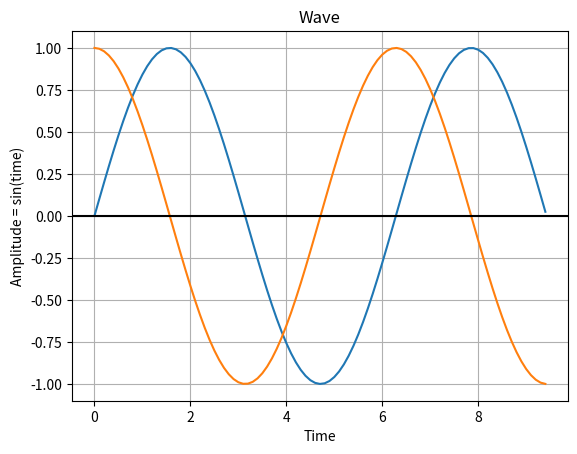

Here is the Python script that generated this plot:
import numpy as np
import matplotlib.pyplot as plot

# step 1 Generate sine wave curve
# step 2 Plot onto graph
# step 3 Generate cosine wave
# step 4 Plot cosine onto graph
# step 5 

# Get x values of the sine wave 
time        = np.arange(0,3*np.pi,0.1);    #np.arange = 0,0.1,0.2,0.3 ... 10

# A sin(Omeage time)
# Frequency = 1/Time
# Time = 1/Frequency

# Amplitude of the sine wave is sine of a variable like time from above
amplitude1   = np.sin(time)
amplitude2   = np.cos(time)
plot.plot(time, amplitude1, time, amplitude2)

##########
plot.title('Wave')
plot.xlabel('Time')
plot.ylabel('Amplitude = sin(time)')
plot.grid(True, which='both')
plot.axhline(y=0, color='k')
plot.show()